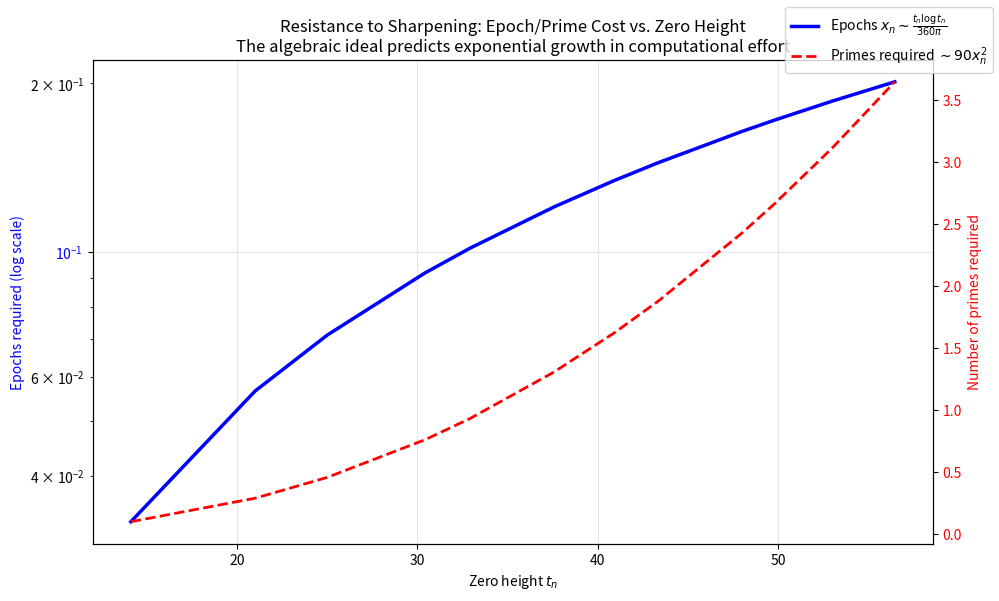

Write Python code to recreate this figure.
import numpy as np
import matplotlib.pyplot as plt

# First 12 known zeros (imaginary parts)
t_n = np.array([14.134725, 21.022039, 25.010857, 30.424876, 32.935062,
                37.586178, 40.918719, 43.327073, 48.005150, 49.773832,
                52.970321, 56.446247])

# Predicted epoch scaling
x_n = t_n * np.log(t_n) / (360 * np.pi)
N_primes = 90 * x_n**2

fig, ax1 = plt.subplots(figsize=(10, 6), dpi=300)
ax1.plot(t_n, x_n, 'b-', lw=2.5, label=r'Epochs $x_n \sim \frac{t_n \log t_n}{360\pi}$')
ax1.set_xlabel('Zero height $t_n$')
ax1.set_ylabel('Epochs required (log scale)', color='blue')
ax1.set_yscale('log')
ax1.tick_params(axis='y', labelcolor='blue')
ax1.grid(True, alpha=0.3)

ax2 = ax1.twinx()
ax2.plot(t_n, N_primes, 'r--', lw=2, label='Primes required $\sim 90 x_n^2$')
ax2.set_ylabel('Number of primes required', color='red')
ax2.tick_params(axis='y', labelcolor='red')

plt.title('Resistance to Sharpening: Epoch/Prime Cost vs. Zero Height\n'
          'The algebraic ideal predicts exponential growth in computational effort')
fig.legend(loc='upper right')
plt.tight_layout()
plt.savefig('resistance_to_sharpening.png', dpi=300)
plt.show()
